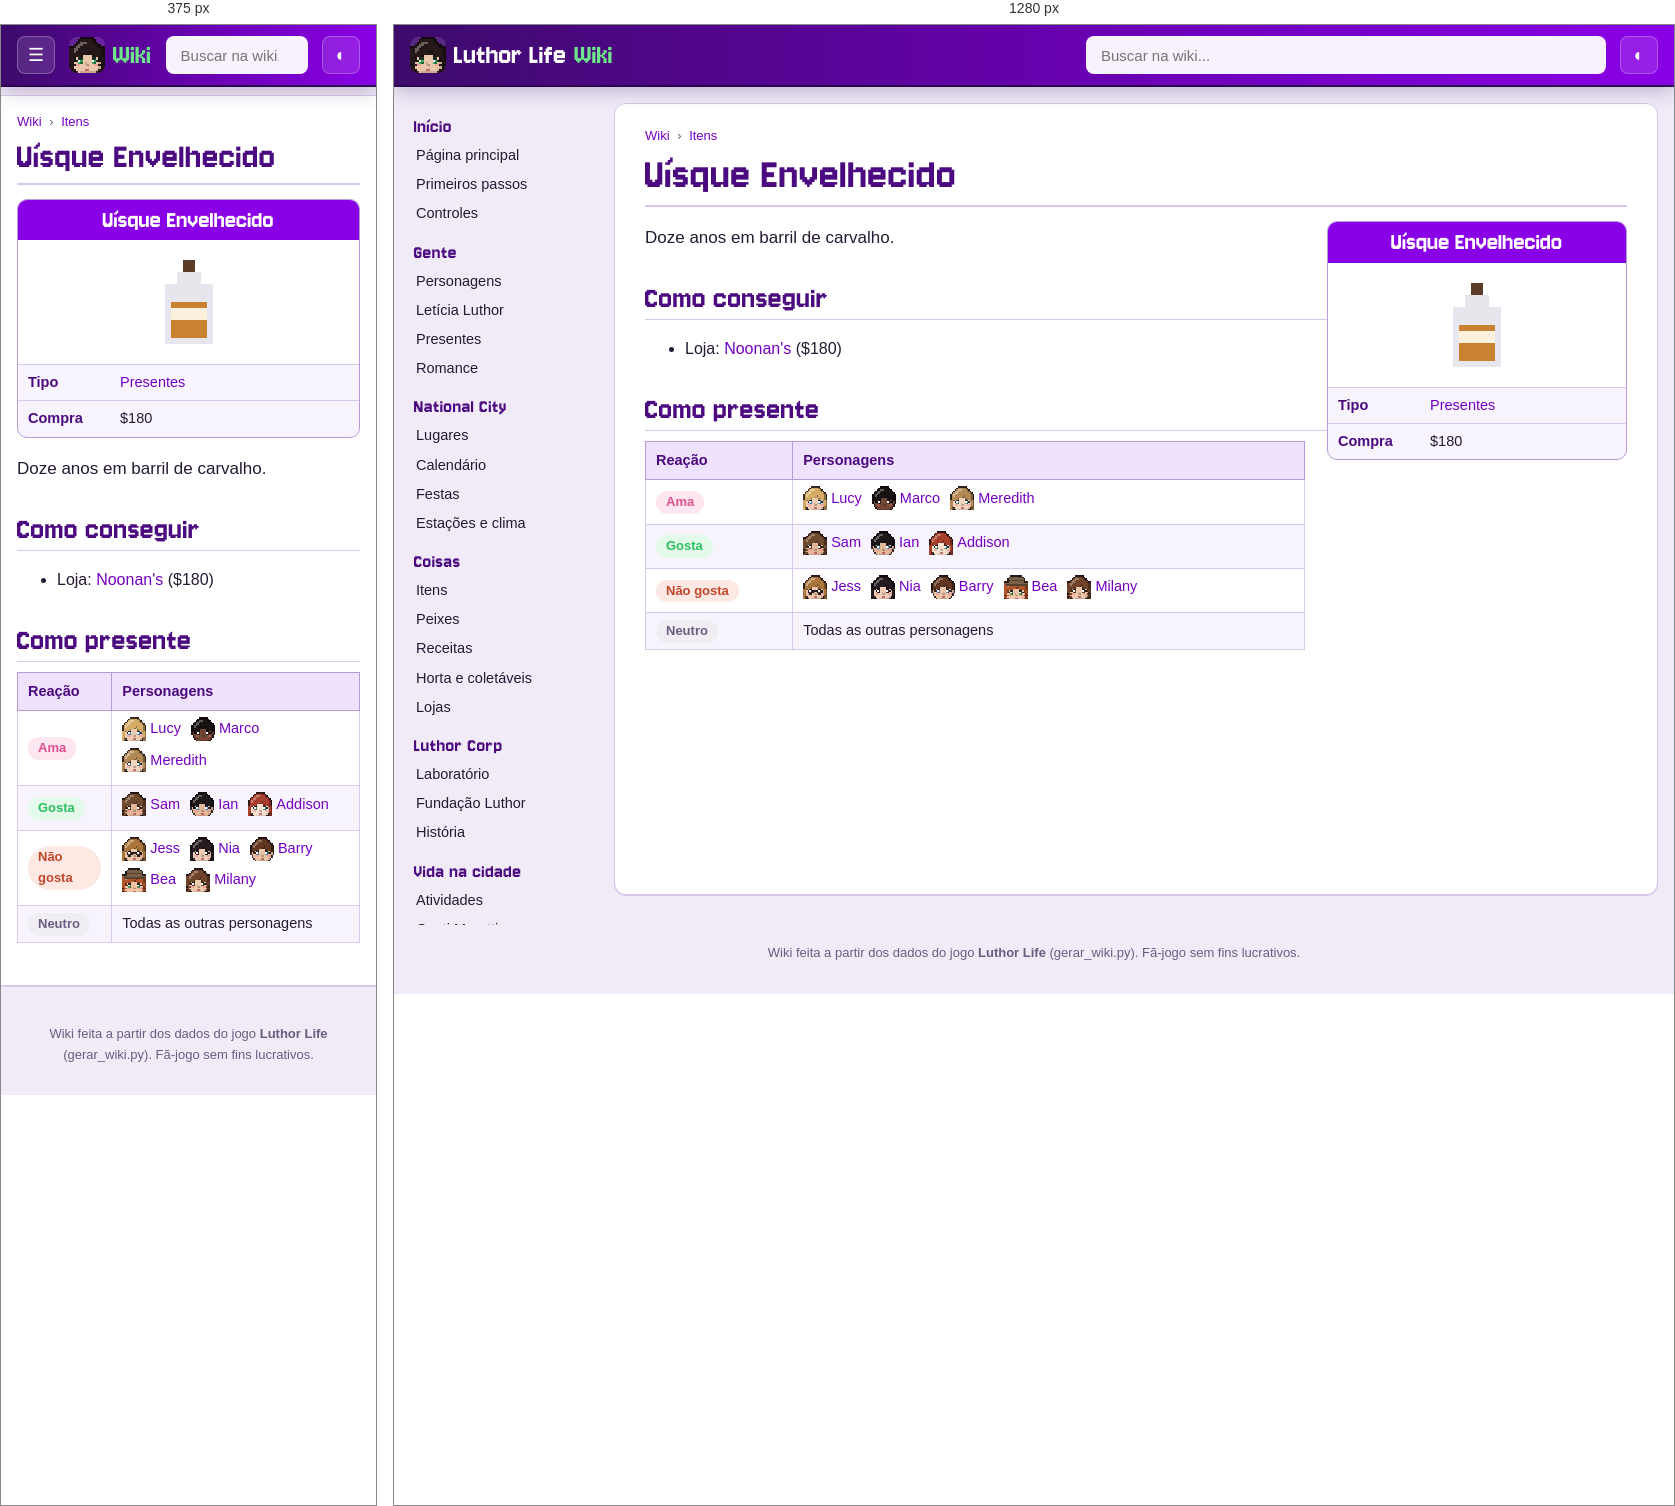
Rendered at 375 px and 1280 px, left to right.

<!-- file: item-whisky.html -->
<!doctype html>
<html lang="pt-BR">
<head>
<meta charset="utf-8">
<meta name="viewport" content="width=device-width, initial-scale=1">
<title>Uísque Envelhecido · Wiki Luthor Life</title>
<meta name="description" content="Doze anos em barril de carvalho.">
<link rel="icon" href="../img/logo.png">
<link rel="preconnect" href="https://fonts.googleapis.com">
<link href="https://fonts.googleapis.com/css2?family=Nunito:wght@400;600;700;800&amp;display=swap" rel="stylesheet">
<link rel="stylesheet" href="wiki.css">
<script>try{var t=localStorage.getItem("wiki-tema");if(t)document.documentElement.dataset.theme=t}catch(e){}</script>
</head>
<body>
<header class="topo">
  <button class="menu" aria-label="Abrir o menu">☰</button>
  <a class="marca" href="index.html"><img src="img/cabecas/leticia.png" alt="" width="32" height="32"><span>Luthor Life</span><em>Wiki</em></a>
  <div class="busca">
    <input type="search" placeholder="Buscar na wiki..." aria-label="Buscar na wiki" autocomplete="off">
    <ul class="resultados" hidden></ul>
  </div>
  <button class="tema" aria-label="Trocar tema claro/escuro">◐</button>
</header>
<div class="corpo">
  <nav class="lateral"><h3>Início</h3><ul><li><a href="index.html">Página principal</a></li><li><a href="guia.html">Primeiros passos</a></li><li><a href="controles.html">Controles</a></li></ul><h3>Gente</h3><ul><li><a href="personagens.html">Personagens</a></li><li><a href="leticia.html">Letícia Luthor</a></li><li><a href="presentes.html">Presentes</a></li><li><a href="romance.html">Romance</a></li></ul><h3>National City</h3><ul><li><a href="lugares.html">Lugares</a></li><li><a href="calendario.html">Calendário</a></li><li><a href="festas.html">Festas</a></li><li><a href="estacoes.html">Estações e clima</a></li></ul><h3>Coisas</h3><ul><li><a href="itens.html">Itens</a></li><li><a href="peixes.html">Peixes</a></li><li><a href="receitas.html">Receitas</a></li><li><a href="horta.html">Horta e coletáveis</a></li><li><a href="lojas.html">Lojas</a></li></ul><h3>Luthor Corp</h3><ul><li><a href="laboratorio.html">Laboratório</a></li><li><a href="fundacao.html">Fundação Luthor</a></li><li><a href="historia.html">História</a></li></ul><h3>Vida na cidade</h3><ul><li><a href="atividades.html">Atividades</a></li><li><a href="hospital.html">Conti Moretti</a></li><li><a href="habilidades.html">Habilidades</a></li><li><a href="conquistas.html">Conquistas</a></li></ul><h3>Ferramentas</h3><ul><li><a href="#" id="aleatoria">Página aleatória</a></li><li><a href="../index.html">Site do jogo</a></li><li><a href="https://github.com/LuthorW/Luthor-Life">Código no GitHub</a></li></ul></nav>
  <main class="artigo">
    <nav class="trilha"><a href="index.html">Wiki</a> <span>›</span> <a href="itens.html">Itens</a></nav>
    <h1>Uísque Envelhecido</h1>
<aside class="infobox coisa"><div class="ib-titulo">Uísque Envelhecido</div><div class="ib-icone"><img class="ico grande" src="img/itens/whisky.png" alt="" width="96" height="96" loading="lazy"></div><table><tr><th>Tipo</th><td><a href="itens.html#gift">Presentes</a></td></tr><tr><th>Compra</th><td>$180</td></tr></table></aside>
<p class="lead">Doze anos em barril de carvalho.</p>
<h2>Como conseguir</h2><ul><li>Loja: <a href="lojas.html#bar">Noonan&#x27;s</a> ($180)</li></ul>
<h2>Como presente</h2><div class="tabela"><table class="wikitable"><thead><tr><th>Reação</th><th>Personagens</th></tr></thead><tbody><tr><td><span class="gosto love">Ama</span></td><td><a class="npc" href="lucy.html"><img class="cab" src="img/cabecas/lucy.png" alt="" width="24" height="24" loading="lazy">Lucy</a> <a class="npc" href="marco.html"><img class="cab" src="img/cabecas/marco.png" alt="" width="24" height="24" loading="lazy">Marco</a> <a class="npc" href="meredith.html"><img class="cab" src="img/cabecas/meredith.png" alt="" width="24" height="24" loading="lazy">Meredith</a></td></tr><tr><td><span class="gosto like">Gosta</span></td><td><a class="npc" href="sam.html"><img class="cab" src="img/cabecas/sam.png" alt="" width="24" height="24" loading="lazy">Sam</a> <a class="npc" href="ian.html"><img class="cab" src="img/cabecas/ian.png" alt="" width="24" height="24" loading="lazy">Ian</a> <a class="npc" href="addison.html"><img class="cab" src="img/cabecas/addison.png" alt="" width="24" height="24" loading="lazy">Addison</a></td></tr><tr><td><span class="gosto dislike">Não gosta</span></td><td><a class="npc" href="jess.html"><img class="cab" src="img/cabecas/jess.png" alt="" width="24" height="24" loading="lazy">Jess</a> <a class="npc" href="nia.html"><img class="cab" src="img/cabecas/nia.png" alt="" width="24" height="24" loading="lazy">Nia</a> <a class="npc" href="barry.html"><img class="cab" src="img/cabecas/barry.png" alt="" width="24" height="24" loading="lazy">Barry</a> <a class="npc" href="bea.html"><img class="cab" src="img/cabecas/bea.png" alt="" width="24" height="24" loading="lazy">Bea</a> <a class="npc" href="milany.html"><img class="cab" src="img/cabecas/milany.png" alt="" width="24" height="24" loading="lazy">Milany</a></td></tr><tr><td><span class="gosto neutral">Neutro</span></td><td>Todas as outras personagens</td></tr></tbody></table></div>
  </main>
</div>
<footer class="rodape">Wiki feita a partir dos dados do jogo <b>Luthor Life</b> (gerar_wiki.py). Fã-jogo sem fins lucrativos.</footer>
<script src="busca.js"></script>
<script src="wiki.js"></script>
</body>
</html>


/* @media block from wiki.css */
@media (max-width: 900px) {
  .menu { display: block; }
  .marca span { display: none; }
  .lateral {
    position: fixed; top: 60px; left: 0; bottom: 0; z-index: 15; width: 260px; max-height: none;
    background: var(--lateral); border-right: 1px solid var(--linha-forte);
    transform: translateX(-100%); transition: transform .2s;
  }
  body.menu-aberto .lateral { transform: none; box-shadow: 10px 0 30px rgba(0,0,0,.3); }
  .artigo { margin: 10px 0 20px; padding: 16px 16px 26px; border-radius: 0; border-left: 0; border-right: 0; }
  h1 { font-size: 38px; }
  .infobox, .infobox.festa { float: none; width: 100%; margin: 0 0 16px; }
  .infobox .retrato { max-width: 320px; margin: 0 auto; }
  .lugar { flex-direction: column; }
  .lugar .foto { flex: none; width: 100%; }
  .duas, .romances { grid-template-columns: 1fr; }
  .banner { flex-direction: column; }
  .banner img { width: 100%; }
  .calendario { grid-template-columns: repeat(7, minmax(0, 1fr)); gap: 2px; }
  .dia { min-height: 64px; padding: 2px; font-size: 10.5px; }
  .ev .cab { display: none; }
  .ev.semana { display: none; }
}

/* @media block from wiki.css */
@media (min-width: 901px) { .lateral { background: transparent; } }